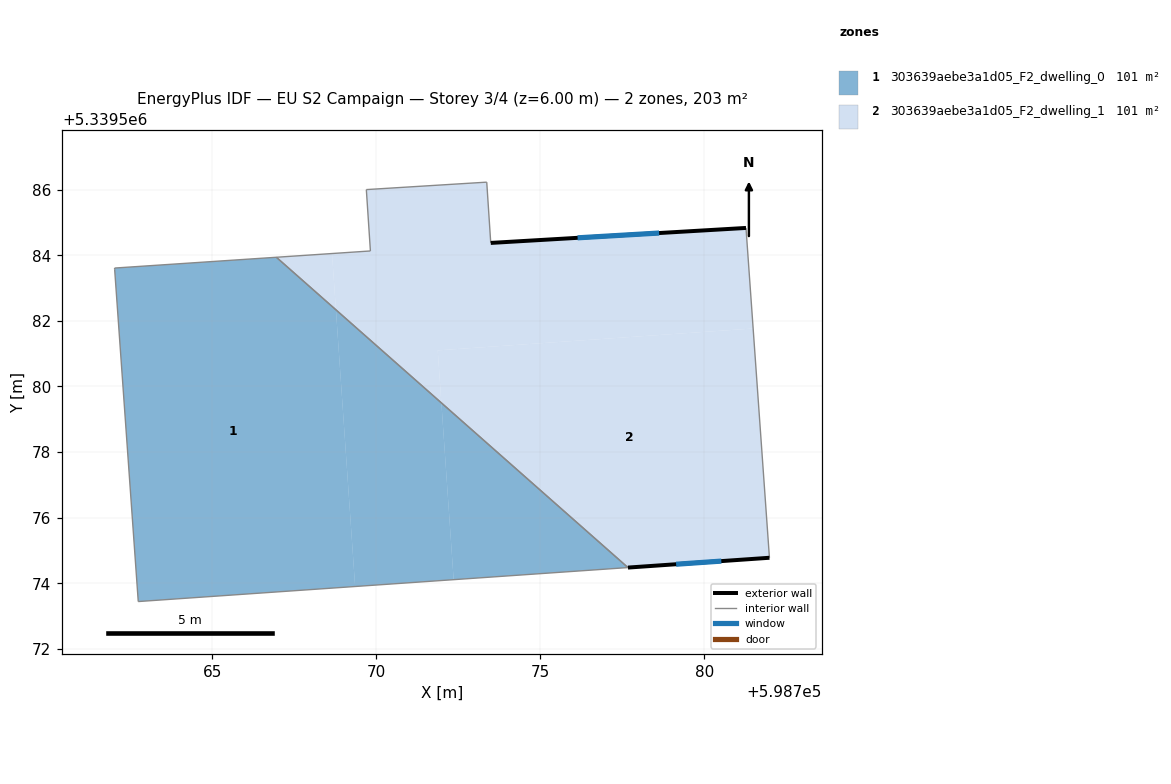
=== STOREY PLAN SPEC (per zone: floor XY polygon, exterior-wall plan segments, windows/doors) ===
zone 1: 303639aebe3a1d05_F2_dwelling_0  (101.4 m²)
  floor: (598768.77, 5339582.34) (598769.35, 5339573.90) (598762.74, 5339573.44) (598762.02, 5339583.56) (598762.02, 5339583.61) (598766.95, 5339583.94)
  floor: (598777.67, 5339574.48) (598772.35, 5339574.11) (598771.98, 5339579.50)
  floor: (598771.98, 5339579.50) (598772.35, 5339574.11) (598769.35, 5339573.90) (598768.77, 5339582.34)
  interior walls: 5
zone 2: 303639aebe3a1d05_F2_dwelling_1  (101.4 m²)
  floor: (598781.49, 5339581.77) (598781.98, 5339574.78) (598777.67, 5339574.48) (598771.98, 5339579.50) (598771.87, 5339581.10)
  floor: (598781.27, 5339584.83) (598781.49, 5339581.77) (598771.87, 5339581.10) (598771.98, 5339579.50) (598768.77, 5339582.34) (598768.65, 5339584.05) (598769.82, 5339584.13) (598769.69, 5339586.00) (598773.36, 5339586.23) (598773.49, 5339584.38)
  floor: (598768.65, 5339584.05) (598768.77, 5339582.34) (598766.95, 5339583.94)
  exterior wall: (598781.27, 5339584.83) – (598773.49, 5339584.38)  [7.8 m]
    window: (598778.62, 5339584.68) – (598776.13, 5339584.53)  [2.4 m²]
  exterior wall: (598777.67, 5339574.48) – (598781.98, 5339574.78)  [4.3 m]
    window: (598779.14, 5339574.58) – (598780.52, 5339574.68)  [1.3 m²]
  interior walls: 6

=== DERIVED (storey summary) ===
Building: EU S2 Campaign
Storey: 3 of 4  (floor level z = 6.00 m)
Storey gross floor area: 202.8 m²
Zones on this storey: 2
  - 303639aebe3a1d05_F2_dwelling_0: floor 101.4 m²
  - 303639aebe3a1d05_F2_dwelling_1: floor 101.4 m²; exterior wall 12.1 m (36.4 m²); 2 window(s) 3.7 m²; WWR 10.2%
Zone adjacency (shared interzone walls):
  - 303639aebe3a1d05_F2_dwelling_0 ↔ 303639aebe3a1d05_F2_dwelling_1